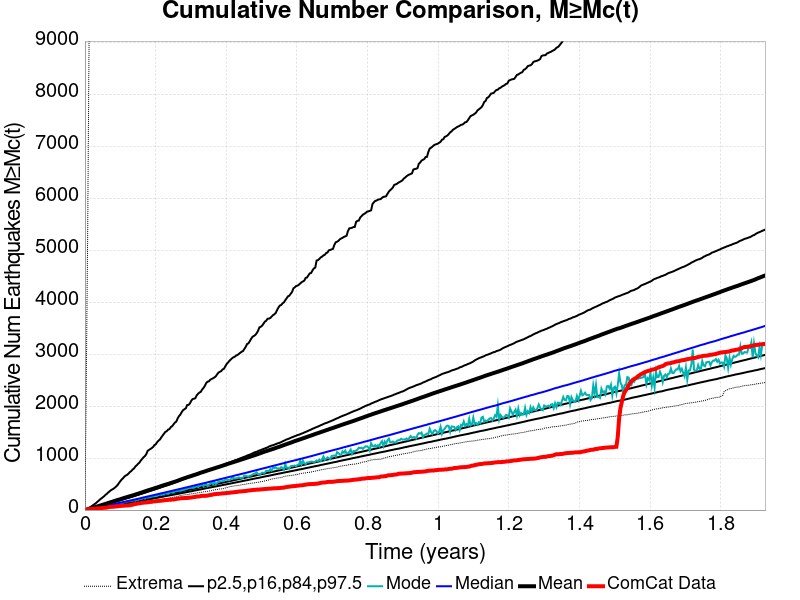

Source data for this figure (header and first rows):
Time (years), ComCat Data, Simulation Mean, Simulation Median, Simulation Mode, Simulation Minimum, Simulation Maximum, 2.5 %-ile, 16 %-ile, 84 %-ile, 97.5 %-ile
0.0, 0.0, 0.0, 0.0, 0.0, 0.0, 0.0, 0.0, 0.0, 0.0, 0.0
0.003857, 6.0, 6.725, 5.0, 4.0, 0.0, 2529, 1.0, 2.0, 8.0, 13.0
0.007715, 11.0, 14.43, 10.0, 9.0, 0.0, 5331, 4.0, 6.0, 14.0, 27.0
0.01157, 17.0, 22.22, 15.0, 14.0, 2.0, 8973, 7.0, 10.0, 21.0, 43.0
0.01543, 18.0, 29.45, 20.0, 18.0, 3.0, 10326, 10.0, 15.0, 28.0, 59.0
0.01929, 20.0, 37.19, 25.0, 24.0, 8.0, 11124, 14.0, 19.0, 34.0, 77.0
0.02314, 21.0, 44.31, 31.0, 29.0, 10.0, 11798, 18.0, 24.0, 41.0, 94.0
0.027, 24.0, 52.35, 36.0, 33.0, 12.0, 12237, 21.0, 28.0, 48.0, 114.0
0.03086, 27.0, 61.17, 41.0, 38.0, 16.0, 13368, 26.0, 33.0, 55.0, 132.0
0.03472, 31.0, 69.36, 47.0, 46.0, 18.0, 15514, 30.0, 37.0, 62.0, 156.0
0.03857, 32.0, 77.13, 52.0, 50.0, 22.0, 16695, 34.0, 42.0, 69.0, 178.0
0.04243, 36.0, 85.35, 58.0, 56.0, 24.0, 17506, 38.0, 47.0, 77.0, 203.0
0.04629, 38.0, 93.15, 63.0, 56.0, 31.0, 18136, 43.0, 52.0, 84.0, 223.0
0.05014, 42.0, 100.7, 69.0, 64.0, 35.0, 18607, 47.0, 57.0, 91.0, 244.0
0.054, 43.0, 109.6, 74.0, 71.0, 37.0, 19013, 51.0, 61.0, 98.0, 264.0
0.05786, 45.0, 117.4, 80.0, 78.0, 41.0, 19388, 56.0, 66.0, 105.0, 292.0
0.06172, 48.0, 126.1, 85.0, 81.0, 43.0, 19728, 60.0, 71.0, 113.0, 310.0
0.06557, 53.0, 135.4, 91.0, 84.0, 49.0, 20012, 65.0, 76.0, 120.0, 337.0
0.06943, 60.0, 143.4, 97.0, 93.0, 51.0, 20263, 69.0, 81.0, 128.0, 359.0
0.07329, 62.0, 151.5, 102.0, 96.0, 56.0, 20508, 74.0, 86.0, 135.0, 381.0
0.07715, 63.0, 159.7, 108.0, 101.0, 60.0, 20764, 78.0, 91.0, 143.0, 396.0
0.081, 64.0, 169.3, 114.0, 110.0, 63.0, 20966, 83.0, 96.0, 151.0, 411.0
0.08486, 68.0, 178, 119.0, 112.0, 67.0, 24800, 87.0, 101.0, 158.0, 432.0
0.08872, 70.0, 186.1, 125.0, 119.0, 72.0, 26802, 92.0, 106.0, 166.0, 457.0
0.09257, 73.0, 193.6, 131.0, 128.0, 75.0, 28123, 96.0, 111.0, 174.0, 483.0
0.09643, 76.0, 201.1, 136.0, 133.0, 81.0, 29180, 101.0, 116.0, 181.0, 522.0
0.1003, 79.0, 209.6, 142.0, 135.0, 84.0, 30065, 105.0, 121.0, 188.0, 557.0
0.1041, 82.0, 218.3, 148.0, 140.0, 86.0, 30816, 110.0, 126.0, 196.0, 589.0
0.108, 82.0, 226.4, 154.0, 142.0, 90.0, 31386, 115.0, 131.0, 204.0, 614.0
0.1119, 85.0, 234.8, 159.0, 153.0, 95.0, 32082, 119.0, 136.0, 213.0, 646.0
0.1157, 87.0, 242.8, 165.0, 158.0, 97.0, 33157, 124.0, 141.0, 221.0, 665.0
0.1196, 87.0, 250.9, 171.0, 164.0, 99.0, 33656, 129.0, 147.0, 228.0, 679.0
0.1234, 91.0, 258.7, 177.0, 167.0, 104.0, 34093, 133.0, 152.0, 235.0, 702.0
0.1273, 93.0, 266.3, 183.0, 175.0, 110.0, 34511, 138.0, 157.0, 243.0, 732.0
0.1311, 99.0, 274, 188.0, 178.0, 115.0, 34971, 143.0, 162.0, 251.0, 751.0
0.135, 102.0, 281.5, 194.0, 181.0, 118.0, 35298, 148.0, 167.0, 259.0, 781.0
0.1389, 114.0, 289, 200.0, 191.0, 125.0, 35673, 152.0, 172.0, 267.0, 800.0
0.1427, 117.0, 298.6, 206.0, 181.0, 125.0, 36017, 157.0, 178.0, 276.0, 839.0
0.1466, 121.0, 307.1, 212.0, 201.0, 128.0, 36310, 162.0, 183.0, 284.0, 861.0
0.1504, 128.0, 315.5, 218.0, 196.0, 131.0, 36640, 167.0, 188.0, 292.0, 891.0
0.1543, 130.0, 323.9, 224.0, 211.0, 136.0, 36892, 172.0, 194.0, 301.0, 914.0
0.1581, 134.0, 332.3, 231.0, 215.0, 140.0, 37153, 177.0, 199.0, 310.0, 954.0
0.162, 140.0, 341, 237.0, 218.0, 146.0, 37368, 181.0, 204.0, 318.0, 985.0
0.1659, 142.0, 349.9, 243.0, 235.0, 150.0, 37577, 186.0, 209.0, 326.0, 1015
0.1697, 146.0, 359.1, 249.0, 221.0, 154.0, 37816, 191.0, 215.0, 334.0, 1039
0.1736, 146.0, 368.2, 255.0, 244.0, 155.0, 38022, 196.0, 220.0, 343.0, 1075
0.1774, 151.0, 377.2, 261.0, 238.0, 157.0, 38258, 201.0, 225.0, 352.0, 1139
0.1813, 154.0, 385.3, 267.0, 246.0, 160.0, 38421, 206.0, 231.0, 360.0, 1158
0.1851, 157.0, 393.2, 273.0, 249.0, 163.0, 38582, 211.0, 236.0, 368.0, 1174
0.189, 159.0, 401.5, 279.0, 259.0, 165.0, 38709, 216.0, 241.0, 377.0, 1193
0.1929, 165.0, 409.3, 285.0, 263.0, 169.0, 38888, 221.0, 247.0, 386.0, 1213
0.1967, 167.0, 418.6, 291.0, 265.0, 177.0, 39066, 226.0, 252.0, 394.0, 1251
0.2006, 169.0, 427.1, 297.0, 270.0, 182.0, 39221, 230.0, 257.0, 405.0, 1266
0.2044, 173.0, 435, 303.0, 272.0, 184.0, 39378, 236.0, 263.0, 412.0, 1308
0.2083, 177.0, 443.9, 309.0, 289.0, 190.0, 39507, 241.0, 268.0, 421.0, 1336
0.2121, 177.0, 453.3, 316.0, 295.0, 196.0, 39696, 246.0, 274.0, 429.0, 1357
0.216, 180.0, 462.8, 322.0, 290.0, 205.0, 39806, 251.0, 279.0, 439.0, 1398
0.2199, 184.0, 471.5, 328.0, 301.0, 207.0, 39977, 256.0, 284.0, 447.0, 1434
0.2237, 188.0, 479.6, 334.0, 299.0, 215.0, 40121, 262.0, 290.0, 457.0, 1470
0.2276, 191.0, 487.3, 340.0, 324.0, 218.0, 40260, 267.0, 295.0, 465.0, 1505
... 440 more rows
